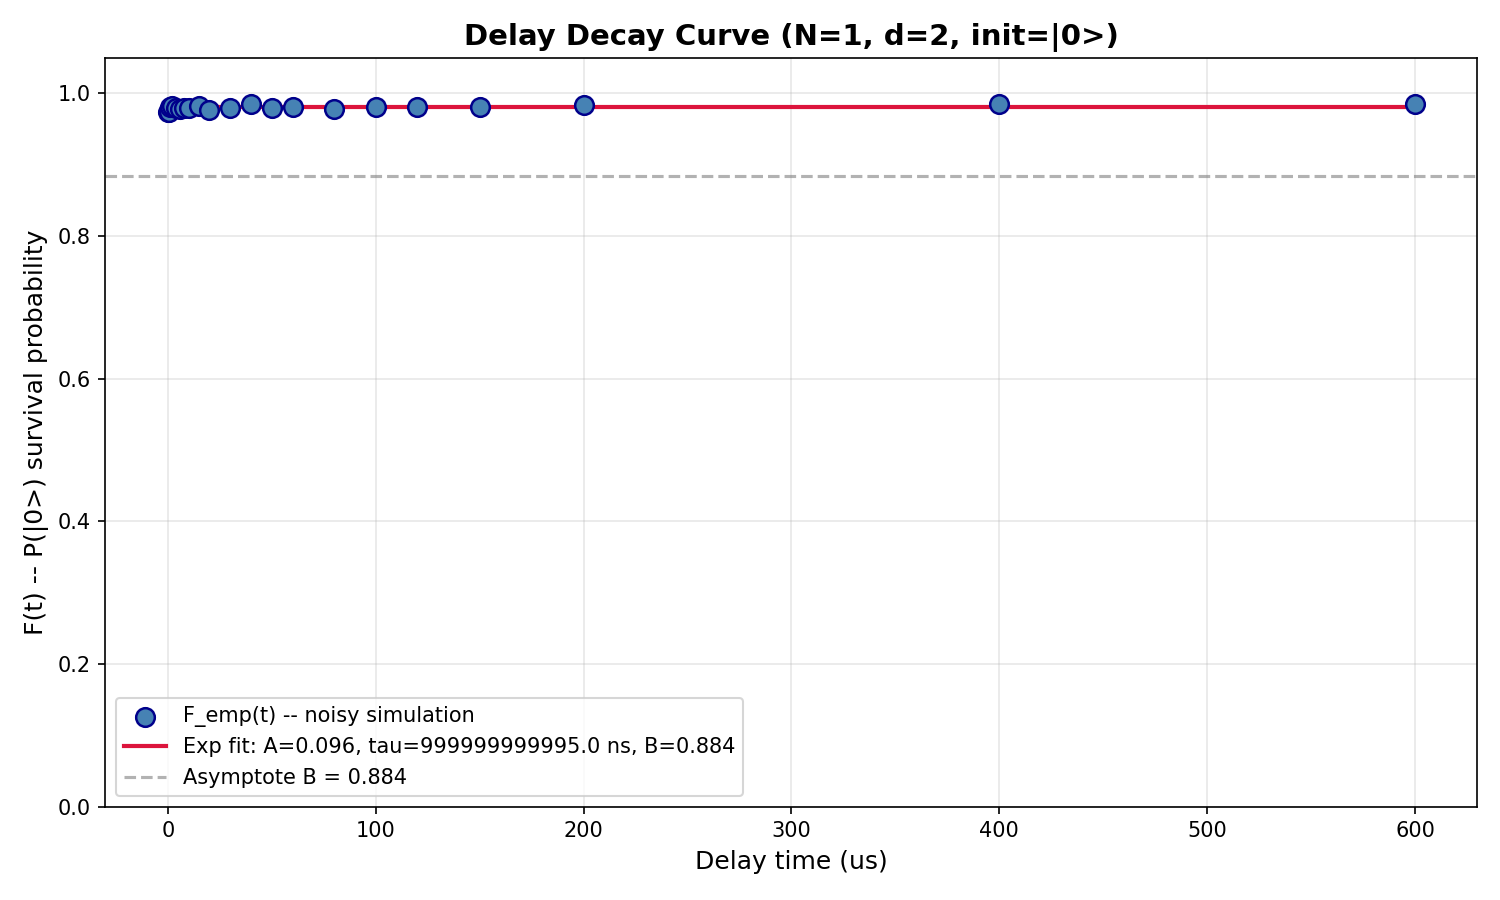

The data file committed next to this chart (first rows):
SQM Delay Characterization Results
Timestamp, 2026-04-29T20:12:55.519120
Backend, ibm_kingston
N_qubits, 1
Hilbert Dimension, d = 2^1 = 2
Fit Parameters: F(t) = A * exp(-t/tau) +…
A (SPAM contrast), 0.09614
tau (decay time, ns), 999999999995
B (asymptote), 0.8839
t (ns), t (us), F_emp, F_fit
0.0, 0.000, 0.9742, 0.98
500.0, 0.500, 0.9732, 0.98
1000, 1.000, 0.981, 0.98
2000, 2.000, 0.9815, 0.98
4000, 4.000, 0.9788, 0.98
6000, 6.000, 0.9772, 0.98
8000, 8.000, 0.979, 0.98
10000, 10, 0.9798, 0.98
15000, 15, 0.982, 0.98
20000, 20, 0.977, 0.98
30000, 30, 0.979, 0.98
40000, 40, 0.9842, 0.98
50000, 50, 0.979, 0.98
60000, 60, 0.981, 0.98
80000, 80, 0.9785, 0.98
100000, 100, 0.981, 0.98
120000, 120, 0.981, 0.98
150000, 150, 0.98, 0.98
200000, 200, 0.984, 0.98
400000, 400, 0.9845, 0.98
600000, 600, 0.985, 0.98
